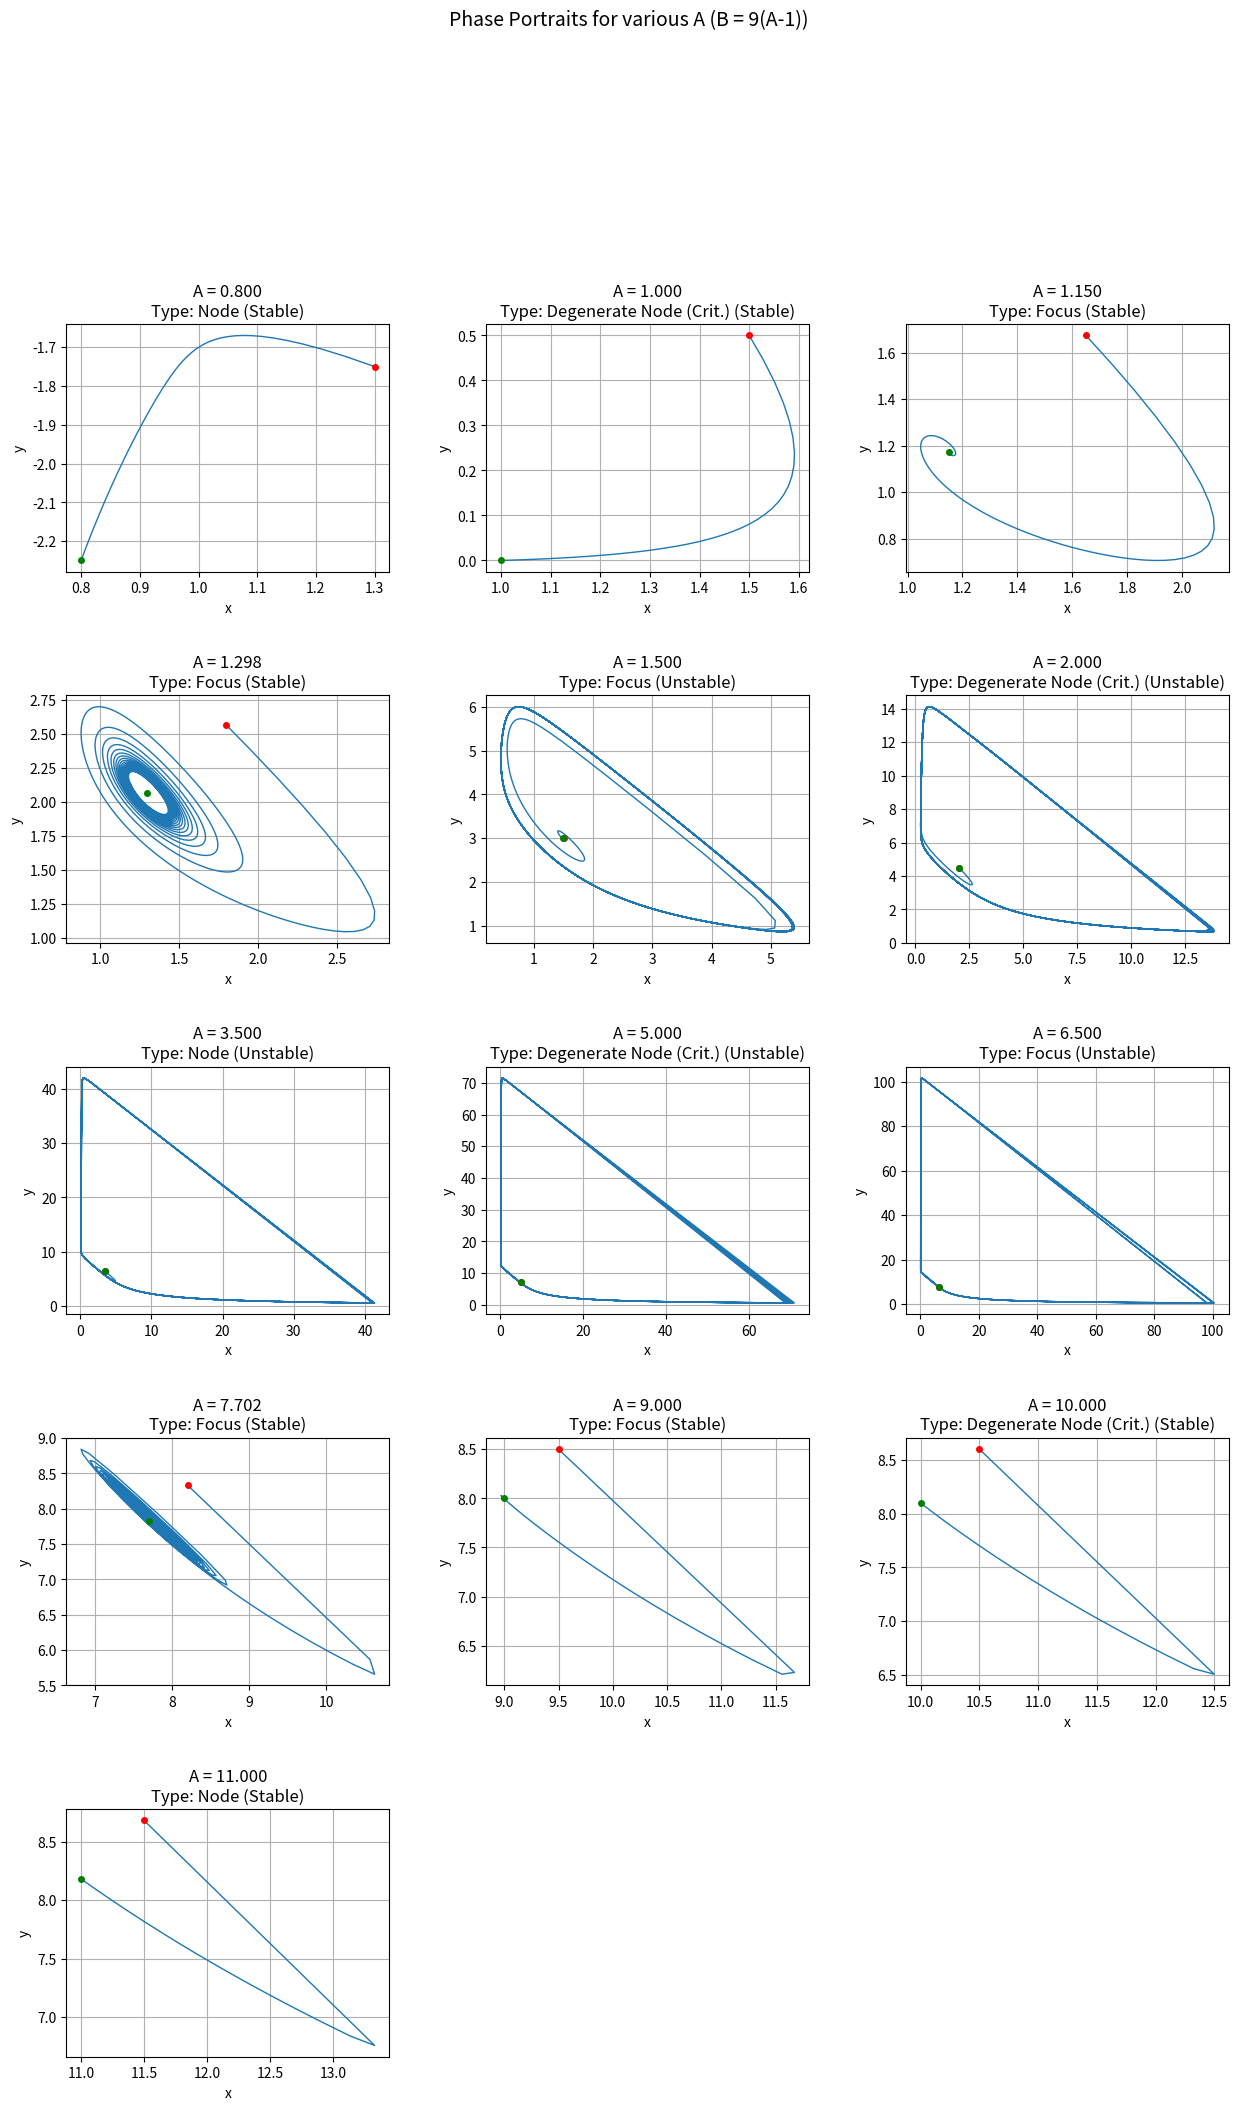
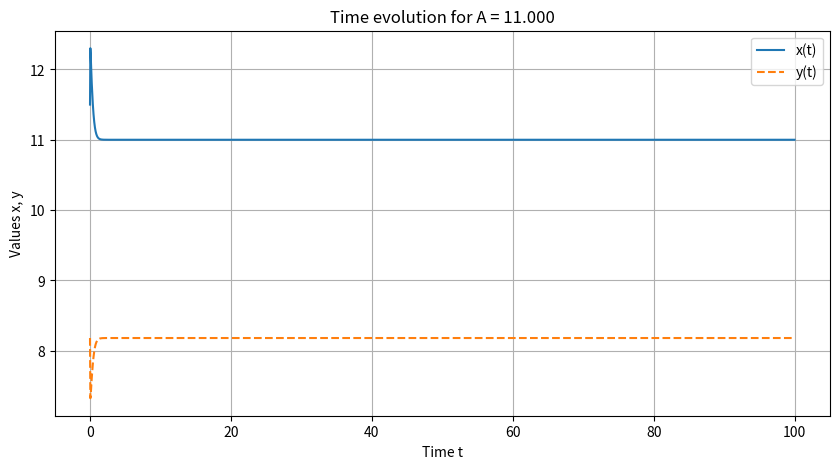

The script that saved these images, in order:
import numpy as np
from scipy.integrate import solve_ivp
import matplotlib.pyplot as plt

# --- Parameters and Functions ---

# Dependence of B on A
def calculate_B(A):
    return 9 * (A - 1) # Given condition

# Brusselator system of equations
def brusselator(t, state, A, B):
    x, y = state
    dxdt = A - (B + 1) * x + x**2 * y
    dydt = B * x - x**2 * y
    return [dxdt, dydt]

# Stationary point
def get_stationary_point(A, B):
    if A == 0: # Avoid division by zero, although A > 0 by condition
        return (0, 0) # Not a physical point for A > 0
    x0 = A
    y0 = B / A
    return (x0, y0)

# Stability analysis (for annotations on plots)
def analyze_stability(A, B):
    # Recalculate A_h1, A_h2 just in case
    delta_h = 81 - 40 # 9*9 - 4*1*10
    if delta_h < 0: # Should not happen for B=9(A-1)
       Ah1, Ah2 = -1, -1 # Error
    else:
       Ah1 = (9 - np.sqrt(delta_h)) / 2
       Ah2 = (9 + np.sqrt(delta_h)) / 2

    Tr = -A**2 + 9*A - 10
    Det = A**2 # Always > 0 for A > 0
    D_lambda = Tr**2 - 4*Det

    stability = ""
    point_type = ""

    # Determining stability
    if np.isclose(Tr, 0):
        stability = "Neutral (Hopf)"
    elif Tr < 0:
        stability = "Stable"
    else:
        stability = "Unstable"

    # Determining point type
    if np.isclose(D_lambda, 0):
        point_type = "Degenerate Node"
        # Specify critical points A=1, 2, 5, 10
        if np.isclose(A, 1) or np.isclose(A, 2) or np.isclose(A, 5) or np.isclose(A, 10):
             point_type = "Degenerate Node (Crit.)"
        # Specify Hopf points
        if np.isclose(A, Ah1) or np.isclose(A, Ah2):
             point_type = "Center (Hopf)" # Technically D<0 at these points, but Tr=0 is more important
             stability = "Neutral (Hopf)"
        # else:
            # There should be no other points with D=0 and Tr!=0

    elif D_lambda < 0:
        point_type = "Focus"
         # Specify Hopf points (where Tr=0, D<0)
        if np.isclose(A, Ah1) or np.isclose(A, Ah2):
             point_type = "Center (Hopf)"
             stability = "Neutral (Hopf)"

    else: # D_lambda > 0
        point_type = "Node"

    return stability, point_type, Tr, D_lambda, Ah1, Ah2


# --- Simulation Scenarios ---
# Select A values to show different regimes and transitions
# Approximate boundaries: 1, Ah1≈1.3, 2, 5, Ah2≈7.7, 10
A_values = [
    0.8,   # Stable Node
    1.0,   # Stable Degen. Node (Crit.)
    1.15,  # Stable Focus
    1.298, # Center (Hopf 1) - Caution! May require long simulation
    1.5,   # Unstable Focus
    2.0,   # Unstable Degen. Node (Crit.)
    3.5,   # Unstable Node
    5.0,   # Unstable Degen. Node (Crit.)
    6.5,   # Unstable Focus
    7.702, # Center (Hopf 2) - Caution!
    9.0,   # Stable Focus
    10.0,  # Stable Degen. Node (Crit.)
    11.0   # Stable Node
]

# Simulation parameters
t_span = [0, 100] # Time interval
t_eval = np.linspace(t_span[0], t_span[1], 2000) # Points for saving the result

# --- Plot Creation ---
n_vals = len(A_values)
# Determine the number of rows and columns for subplot
n_cols = 3
n_rows = int(np.ceil(n_vals / n_cols))

plt.figure(figsize=(n_cols * 5, n_rows * 4.5))
plt.subplots_adjust(hspace=0.5, wspace=0.3)

print("--- Analysis and Simulation ---")
Ah1_calc, Ah2_calc = 0, 0 # For outputting Hopf values

for i, A in enumerate(A_values):
    B = calculate_B(A)
    stability, point_type, Tr, D_lambda, Ah1_calc, Ah2_calc = analyze_stability(A, B)
    x_st, y_st = get_stationary_point(A, B)

    print(f"\nA = {A:.3f}, B = {B:.3f}")
    print(f"  Stationary point: ({x_st:.3f}, {y_st:.3f})")
    print(f"  Tr = {Tr:.3f}, D(λ) = {D_lambda:.3f}")
    print(f"  Type: {point_type}, Stability: {stability}")

    # Initial conditions
    if "Unstable" in stability:
        x_init = x_st + 0.005
        y_init = y_st
        # For unstable foci or nodes, a slightly larger deviation is sometimes better
        # if point_type == "Focus":
        #    x_init = x_st + 0.1
        #    y_init = y_st + 0.1
    elif "Neutral" in stability: # Centers/Hopf
         x_init = x_st + 0.05 # Small deviation to see the orbit
         y_init = y_st
    else: # Stable
        # x_init = x_st + 5 # As in the task, but may be too far
        # y_init = y_st
        # Let's try closer for better visualization of convergence
        x_init = x_st + 0.5
        y_init = y_st + 0.5


    # Solving ODE
    sol = solve_ivp(brusselator, t_span, [x_init, y_init],
                    args=(A, B), dense_output=True, t_eval=t_eval,
                    method='RK45', rtol=1e-6, atol=1e-8) # RK45 adaptive

    # Visualization
    ax = plt.subplot(n_rows, n_cols, i + 1)
    # Trajectory
    ax.plot(sol.y[0], sol.y[1], lw=1)
    # Initial point
    ax.plot(x_init, y_init, 'ro', ms=4, label='Start')
    # Stationary point
    ax.plot(x_st, y_st, 'go', ms=4, label='Stat. point')
    ax.set_xlabel("x")
    ax.set_ylabel("y")
    ax.set_title(f"A = {A:.3f}\nType: {point_type} ({stability})")
    ax.grid(True)
    # ax.legend() # Can be added if it doesn't clutter

# Output Hopf boundaries
print(f"\nHopf bifurcation points (Tr=0): A_h1 ≈ {Ah1_calc:.4f}, A_h2 ≈ {Ah2_calc:.4f}")
# Output type change boundaries (D=0): A = 1, 2, 5, 10

plt.suptitle(f"Phase Portraits for various A (B = 9(A-1))", fontsize=14, y=1.02) # Subtitle
plt.show()

# --- Additionally: Plots of x(t), y(t) for one example ---
# For example, for the last A
if A_values:
    A_last = A_values[-1]
    B_last = calculate_B(A_last)
    stability_last, _, _, _, _, _ = analyze_stability(A_last, B_last)
    x_st_last, y_st_last = get_stationary_point(A_last, B_last)

    if "Unstable" in stability_last:
         x_init_last = x_st_last + 0.005
         y_init_last = y_st_last
    elif "Neutral" in stability_last:
         x_init_last = x_st_last + 0.05
         y_init_last = y_st_last
    else: # Stable
         x_init_last = x_st_last + 0.5
         y_init_last = y_st_last

    sol_last = solve_ivp(brusselator, t_span, [x_init_last, y_init_last],
                    args=(A_last, B_last), dense_output=True, t_eval=t_eval,
                    method='RK45', rtol=1e-6, atol=1e-8)

    plt.figure(figsize=(10, 5))
    plt.plot(sol_last.t, sol_last.y[0], label='x(t)')
    plt.plot(sol_last.t, sol_last.y[1], label='y(t)', linestyle='--')
    plt.xlabel("Time t")
    plt.ylabel("Values x, y")
    plt.title(f"Time evolution for A = {A_last:.3f}")
    plt.legend()
    plt.grid(True)
    plt.show()